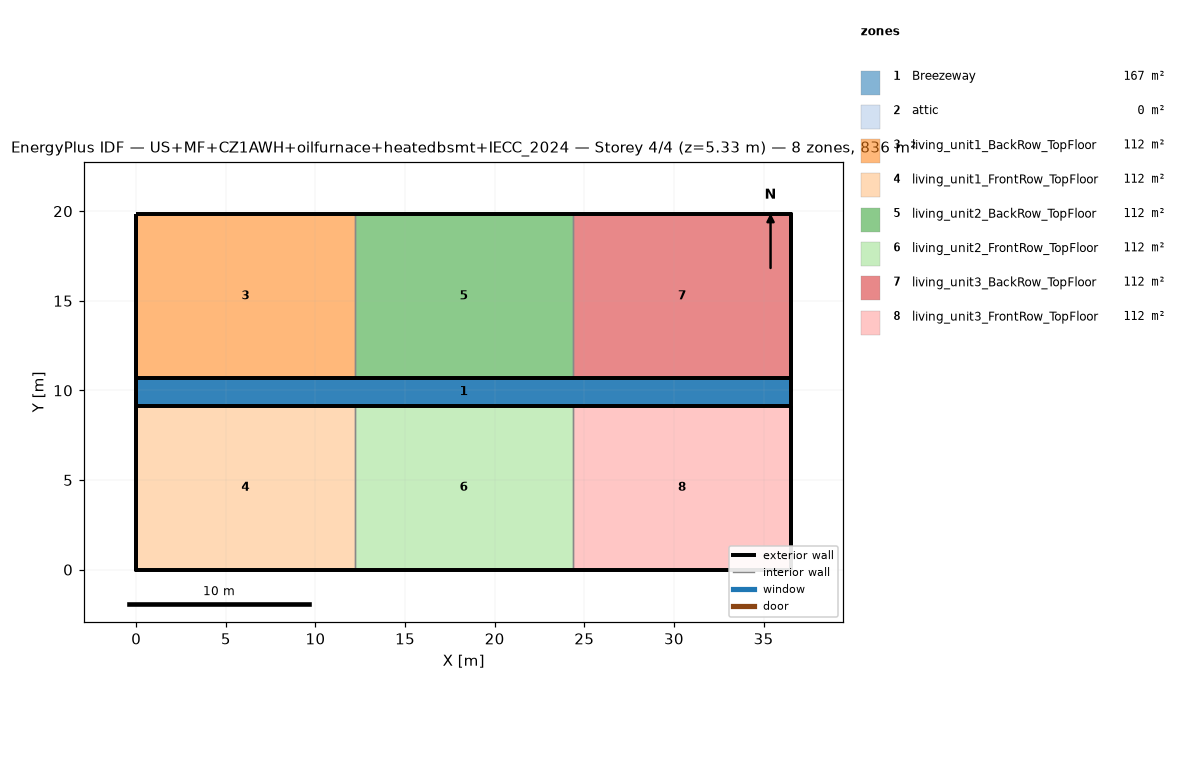
=== STOREY PLAN SPEC (per zone: floor XY polygon, exterior-wall plan segments, windows/doors) ===
zone 1: Breezeway  (167.0 m²)
  floor: (36.54, 9.16) (0.00, 9.16) (0.00, 10.68) (36.54, 10.68)
  floor: (36.54, 9.16) (0.00, 9.16) (0.00, 10.68) (36.54, 10.68)
  floor: (36.54, 9.16) (0.00, 9.16) (0.00, 10.68) (36.54, 10.68)
zone 2: attic  (0.0 m²)
  exterior wall: (36.54, 0.00) – (36.54, 19.84) – (36.54, 9.92)  [29.8 m]
  exterior wall: (0.00, 19.84) – (0.00, 0.00) – (0.00, 9.92)  [29.8 m]
zone 3: living_unit1_BackRow_TopFloor  (111.5 m²)
  floor: (12.18, 10.68) (0.00, 10.68) (0.00, 19.84) (12.18, 19.84)
  exterior wall: (12.18, 19.84) – (0.00, 19.84)  [12.2 m]
  exterior wall: (0.00, 19.84) – (0.00, 10.68)  [9.2 m]
  exterior wall: (0.00, 10.68) – (12.18, 10.68)  [12.2 m]
  interior walls: 1
zone 4: living_unit1_FrontRow_TopFloor  (111.5 m²)
  floor: (12.18, 0.00) (0.00, 0.00) (0.00, 9.16) (12.18, 9.16)
  exterior wall: (0.00, 0.00) – (12.18, 0.00)  [12.2 m]
  exterior wall: (0.00, 9.16) – (0.00, 0.00)  [9.2 m]
  exterior wall: (12.18, 9.16) – (0.00, 9.16)  [12.2 m]
  interior walls: 1
zone 5: living_unit2_BackRow_TopFloor  (111.5 m²)
  floor: (24.36, 10.68) (12.18, 10.68) (12.18, 19.84) (24.36, 19.84)
  exterior wall: (12.18, 10.68) – (24.36, 10.68)  [12.2 m]
  exterior wall: (24.36, 19.84) – (12.18, 19.84)  [12.2 m]
  interior walls: 2
zone 6: living_unit2_FrontRow_TopFloor  (111.5 m²)
  floor: (24.36, 0.00) (12.18, 0.00) (12.18, 9.16) (24.36, 9.16)
  exterior wall: (12.18, 0.00) – (24.36, 0.00)  [12.2 m]
  exterior wall: (24.36, 9.16) – (12.18, 9.16)  [12.2 m]
  interior walls: 2
zone 7: living_unit3_BackRow_TopFloor  (111.5 m²)
  floor: (36.54, 10.68) (24.36, 10.68) (24.36, 19.84) (36.54, 19.84)
  exterior wall: (36.54, 10.68) – (36.54, 19.84)  [9.2 m]
  exterior wall: (36.54, 19.84) – (24.36, 19.84)  [12.2 m]
  exterior wall: (24.36, 10.68) – (36.54, 10.68)  [12.2 m]
  interior walls: 1
zone 8: living_unit3_FrontRow_TopFloor  (111.5 m²)
  floor: (36.54, 0.00) (24.36, 0.00) (24.36, 9.16) (36.54, 9.16)
  exterior wall: (24.36, 0.00) – (36.54, 0.00)  [12.2 m]
  exterior wall: (36.54, 0.00) – (36.54, 9.16)  [9.2 m]
  exterior wall: (36.54, 9.16) – (24.36, 9.16)  [12.2 m]
  interior walls: 1

=== DERIVED (storey summary) ===
Building: US+MF+CZ1AWH+oilfurnace+heatedbsmt+IECC_2024
Storey: 4 of 4  (floor level z = 5.33 m)
Storey gross floor area: 836.2 m²
Zones on this storey: 8
  - Breezeway: floor 167.0 m²
  - attic: floor 0.0 m²; exterior wall 59.5 m (81.9 m²); WWR 0.0%
  - living_unit1_BackRow_TopFloor: floor 111.5 m²; exterior wall 33.5 m (86.9 m²); WWR 0.0%
  - living_unit1_FrontRow_TopFloor: floor 111.5 m²; exterior wall 33.5 m (86.9 m²); WWR 0.0%
  - living_unit2_BackRow_TopFloor: floor 111.5 m²; exterior wall 24.4 m (63.1 m²); WWR 0.0%
  - living_unit2_FrontRow_TopFloor: floor 111.5 m²; exterior wall 24.4 m (63.1 m²); WWR 0.0%
  - living_unit3_BackRow_TopFloor: floor 111.5 m²; exterior wall 33.5 m (86.9 m²); WWR 0.0%
  - living_unit3_FrontRow_TopFloor: floor 111.5 m²; exterior wall 33.5 m (86.9 m²); WWR 0.0%
Zone adjacency (shared interzone walls):
  - living_unit1_BackRow_TopFloor ↔ living_unit2_BackRow_TopFloor
  - living_unit1_FrontRow_TopFloor ↔ living_unit2_FrontRow_TopFloor
  - living_unit2_BackRow_TopFloor ↔ living_unit3_BackRow_TopFloor
  - living_unit2_FrontRow_TopFloor ↔ living_unit3_FrontRow_TopFloor